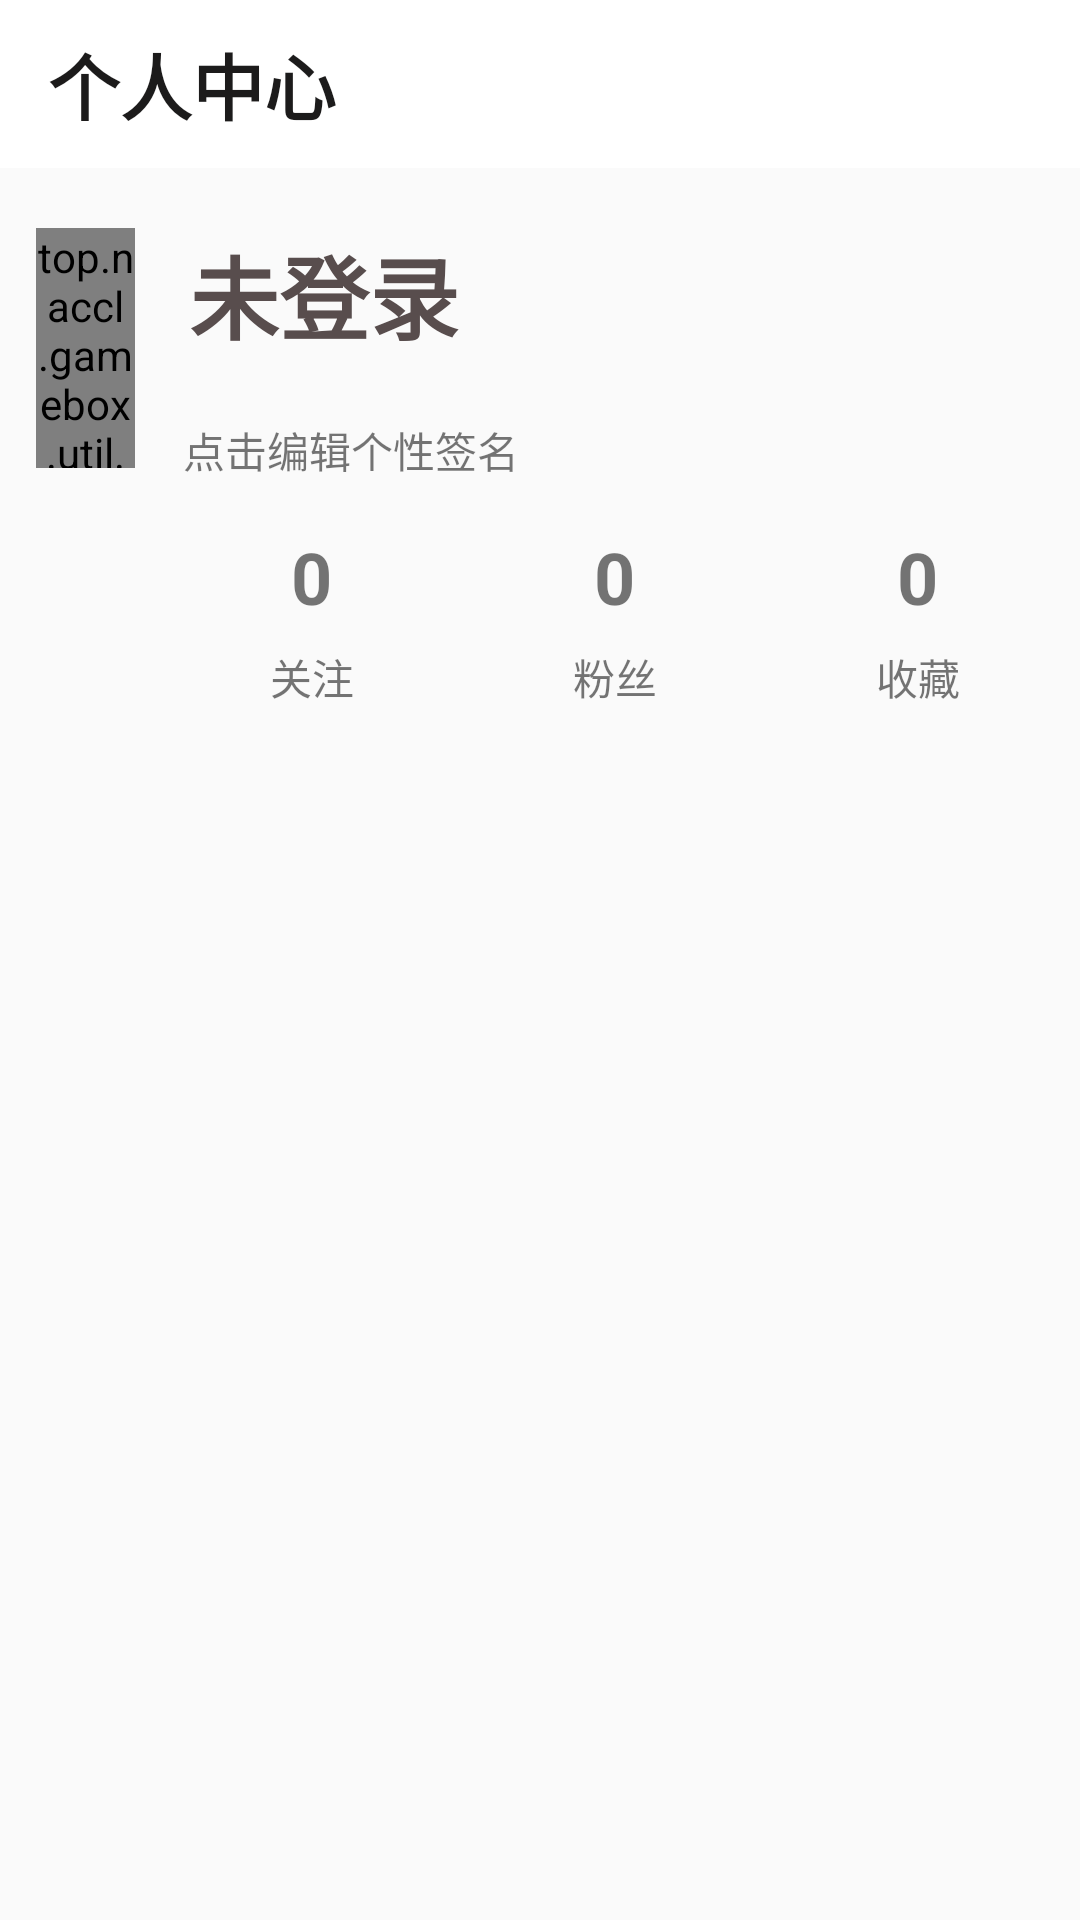

Here is an Android app screen rendered from its layout file. Give the layout XML and the strings, colors and styles it references.
<!-- AndroidManifest.xml: application theme Theme.AppCompat.Light.NoActionBar -->
<!-- res/layout/fragment_me.xml -->
<?xml version="1.0" encoding="utf-8"?>
<LinearLayout xmlns:android="http://schemas.android.com/apk/res/android"
        xmlns:app="http://schemas.android.com/apk/res-auto"
        xmlns:tools="http://schemas.android.com/tools"
        android:id="@+id/goToLogin"
        android:layout_width="match_parent"
        android:layout_height="match_parent"
        android:orientation="vertical"
        tools:context=".activity.MeLoginActivity">

    <androidx.appcompat.widget.Toolbar
            android:id="@+id/toolbar_me"
            android:layout_width="match_parent"
            android:layout_height="?attr/actionBarSize"
            android:background="#FFFFFF"
            android:clickable="false"
            android:theme="@style/Theme.AppCompat.Light.NoActionBar"
            app:titleMargin="4dp"
            app:titleTextColor="#000000">

        <TextView
                android:id="@+id/personCenter"
                android:layout_width="wrap_content"
                android:layout_height="wrap_content"
                android:layout_marginRight="@android:dimen/app_icon_size"
                android:text="个人中心"
                android:textColor="#1C1B1B"
                android:textSize="24sp"
                android:textStyle="bold">
        </TextView>

    </androidx.appcompat.widget.Toolbar>

    <ScrollView
            android:layout_width="match_parent"
            android:layout_height="match_parent">

        <androidx.constraintlayout.widget.ConstraintLayout
                android:layout_width="match_parent"
                android:layout_height="200dp"
                app:layout_constraintEnd_toEndOf="@+id/userName"
                app:layout_constraintStart_toEndOf="@+id/userName">

            <top.naccl.gamebox.util.RoundImageView
                    android:id="@+id/imageView_avatar"
                    android:layout_width="0dp"
                    android:layout_height="80dp"
                    android:layout_marginStart="12dp"
                    android:layout_marginLeft="12dp"
                    android:layout_marginTop="20dp"
                    android:layout_marginEnd="18dp"
                    android:layout_marginRight="18dp"
                    app:layout_constraintEnd_toStartOf="@+id/textView_username"
                    app:layout_constraintStart_toStartOf="parent"
                    app:layout_constraintTop_toTopOf="parent"
                    app:srcCompat="@drawable/avatar_login_default" />

            <TextView
                    android:id="@+id/textView_username"
                    android:layout_width="wrap_content"
                    android:layout_height="wrap_content"
                    android:layout_marginTop="20dp"
                    android:layout_marginEnd="207dp"
                    android:layout_marginRight="207dp"
                    android:layout_marginBottom="12dp"
                    android:text="未登录"
                    android:textColor="#584D4D"
                    android:textSize="30sp"
                    android:textStyle="bold"
                    app:layout_constraintBottom_toTopOf="@+id/textView_introduction"
                    app:layout_constraintEnd_toEndOf="parent"
                    app:layout_constraintStart_toEndOf="@+id/imageView_avatar"
                    app:layout_constraintTop_toTopOf="parent" />

            <TextView
                    android:id="@+id/textView_introduction"
                    android:layout_width="wrap_content"
                    android:layout_height="wrap_content"
                    android:layout_marginStart="16dp"
                    android:layout_marginLeft="16dp"
                    android:layout_marginTop="20dp"
                    android:text="点击编辑个性签名"
                    app:layout_constraintStart_toEndOf="@+id/imageView_avatar"
                    app:layout_constraintTop_toBottomOf="@+id/textView_username" />

            <androidx.constraintlayout.widget.ConstraintLayout
                    android:layout_width="match_parent"
                    android:layout_height="wrap_content"
                    android:layout_marginTop="20dp"
                    app:layout_constraintBottom_toBottomOf="parent"
                    app:layout_constraintEnd_toEndOf="parent"
                    app:layout_constraintStart_toStartOf="parent"
                    app:layout_constraintTop_toBottomOf="@+id/imageView_avatar">

                <TextView
                        android:id="@+id/textView2"
                        android:layout_width="wrap_content"
                        android:layout_height="wrap_content"
                        android:layout_marginStart="97dp"
                        android:layout_marginLeft="97dp"
                        android:layout_marginBottom="7dp"
                        android:text="0"
                        android:textSize="24sp"
                        android:textStyle="bold"
                        app:layout_constraintBottom_toTopOf="@+id/afterLogin3"
                        app:layout_constraintStart_toStartOf="parent" />

                <TextView
                        android:id="@+id/afterLogin3"
                        android:layout_width="wrap_content"
                        android:layout_height="wrap_content"
                        android:text="关注"
                        app:layout_constraintBottom_toBottomOf="@+id/afterLogin2"
                        app:layout_constraintEnd_toEndOf="@+id/textView2"
                        app:layout_constraintStart_toStartOf="@+id/textView2" />

                <TextView
                        android:id="@+id/textView4"
                        android:layout_width="wrap_content"
                        android:layout_height="wrap_content"
                        android:layout_marginStart="88dp"
                        android:layout_marginLeft="88dp"
                        android:layout_marginEnd="88dp"
                        android:layout_marginRight="88dp"
                        android:layout_marginBottom="7dp"
                        android:text="0"
                        android:textSize="24sp"
                        android:textStyle="bold"
                        app:layout_constraintBottom_toTopOf="@+id/afterLogin2"
                        app:layout_constraintEnd_toStartOf="@+id/textView_favoriteNum"
                        app:layout_constraintStart_toEndOf="@+id/textView2" />

                <TextView
                        android:id="@+id/afterLogin2"
                        android:layout_width="wrap_content"
                        android:layout_height="wrap_content"
                        android:text="粉丝"
                        app:layout_constraintBottom_toBottomOf="@+id/textView_favoriteText"
                        app:layout_constraintEnd_toEndOf="@+id/textView4"
                        app:layout_constraintStart_toStartOf="@+id/textView4" />

                <TextView
                        android:id="@+id/textView_favoriteNum"
                        android:layout_width="wrap_content"
                        android:layout_height="wrap_content"
                        android:layout_marginBottom="6dp"
                        android:text="0"
                        android:textSize="24sp"
                        android:textStyle="bold"
                        app:layout_constraintBottom_toTopOf="@+id/textView_favoriteText"
                        app:layout_constraintEnd_toEndOf="@+id/textView_favoriteText"
                        app:layout_constraintStart_toStartOf="@+id/textView_favoriteText" />

                <TextView
                        android:id="@+id/textView_favoriteText"
                        android:layout_width="wrap_content"
                        android:layout_height="wrap_content"
                        android:layout_marginStart="73dp"
                        android:layout_marginLeft="73dp"
                        android:layout_marginTop="7dp"
                        android:text="收藏"
                        app:layout_constraintStart_toEndOf="@+id/afterLogin2"
                        app:layout_constraintTop_toBottomOf="@+id/textView_favoriteNum" />
            </androidx.constraintlayout.widget.ConstraintLayout>


        </androidx.constraintlayout.widget.ConstraintLayout>
    </ScrollView>


</LinearLayout>
<!-- resources referenced by this layout -->
<resources>
  <!-- drawable avatar_login_default: png bitmap (drawable, 1585 bytes) -->
</resources>
